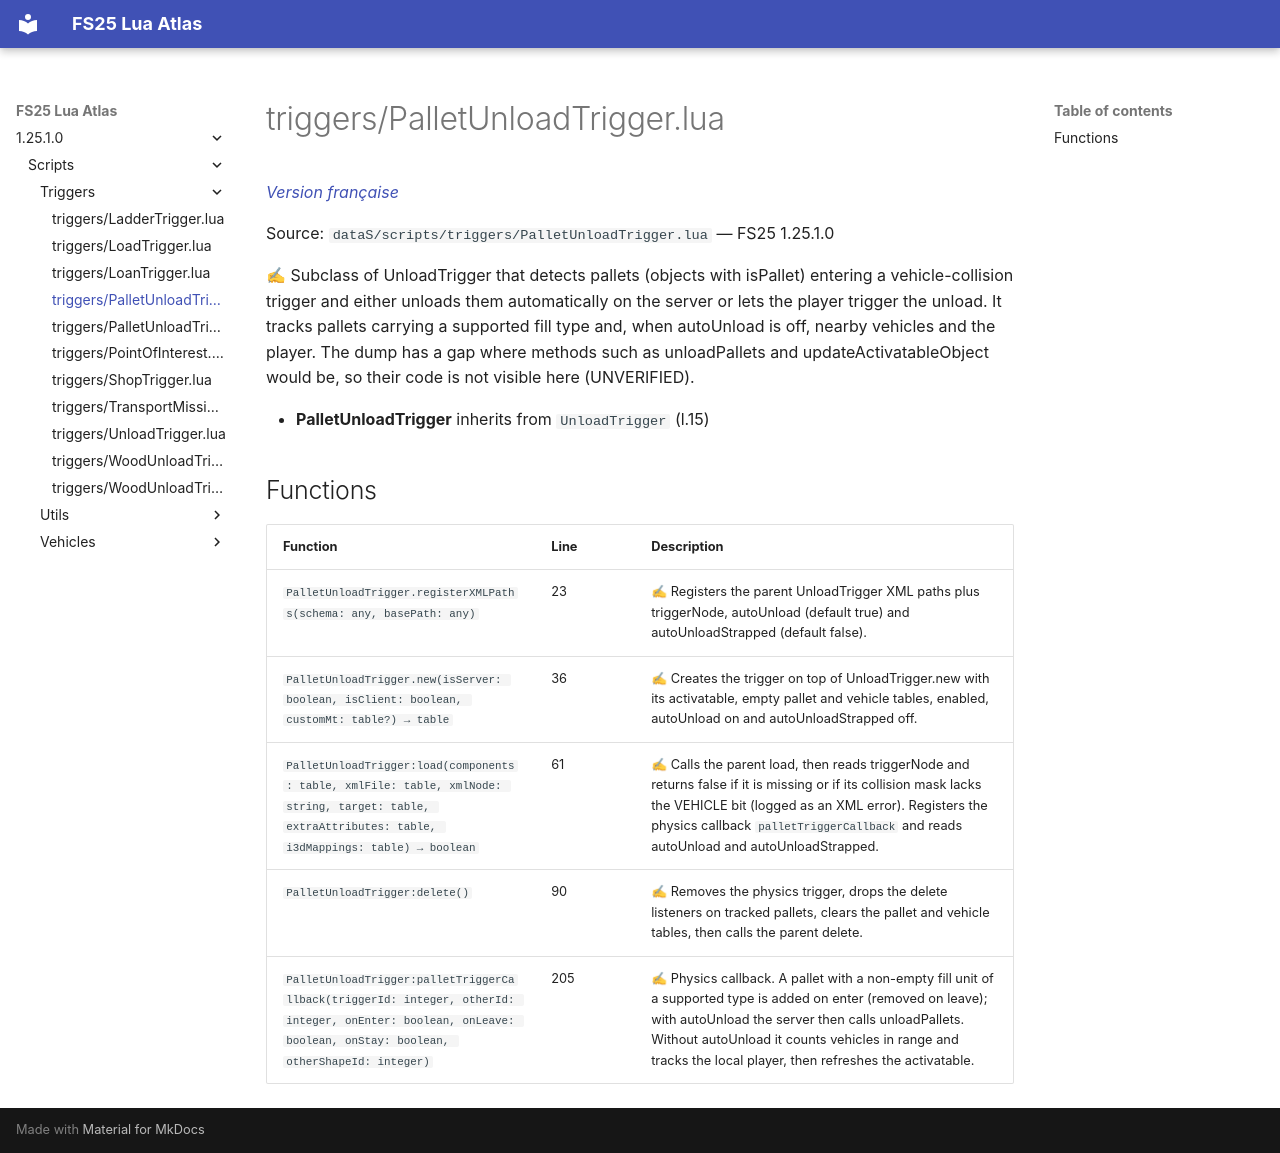

repository: Tim0219800/fs25-lua-atlas · page: 1.25.1.0/scripts/triggers/PalletUnloadTrigger.html · generator: mkdocs

# triggers/PalletUnloadTrigger.lua

*[Version française](../../fr/scripts/triggers/PalletUnloadTrigger.md)*

Source: `dataS/scripts/triggers/PalletUnloadTrigger.lua` — FS25 1.25.1.0

✍ Subclass of UnloadTrigger that detects pallets (objects with isPallet) entering a vehicle-collision trigger and either unloads them automatically on the server or lets the player trigger the unload. It tracks pallets carrying a supported fill type and, when autoUnload is off, nearby vehicles and the player. The dump has a gap where methods such as unloadPallets and updateActivatableObject would be, so their code is not visible here (UNVERIFIED).

- **PalletUnloadTrigger** inherits from `UnloadTrigger` (l.15)

## Functions

| Function | Line | Description |
|---|---|---|
| `PalletUnloadTrigger.registerXMLPaths(schema: any, basePath: any)` | 23 | ✍ Registers the parent UnloadTrigger XML paths plus triggerNode, autoUnload (default true) and autoUnloadStrapped (default false). |
| `PalletUnloadTrigger.new(isServer: boolean, isClient: boolean, customMt: table?) → table` | 36 | ✍ Creates the trigger on top of UnloadTrigger.new with its activatable, empty pallet and vehicle tables, enabled, autoUnload on and autoUnloadStrapped off. |
| `PalletUnloadTrigger:load(components: table, xmlFile: table, xmlNode: string, target: table, extraAttributes: table, i3dMappings: table) → boolean` | 61 | ✍ Calls the parent load, then reads triggerNode and returns false if it is missing or if its collision mask lacks the VEHICLE bit (logged as an XML error). Registers the physics callback `palletTriggerCallback` and reads autoUnload and autoUnloadStrapped. |
| `PalletUnloadTrigger:delete()` | 90 | ✍ Removes the physics trigger, drops the delete listeners on tracked pallets, clears the pallet and vehicle tables, then calls the parent delete. |
| `PalletUnloadTrigger:palletTriggerCallback(triggerId: integer, otherId: integer, onEnter: boolean, onLeave: boolean, onStay: boolean, otherShapeId: integer)` | 205 | ✍ Physics callback. A pallet with a non-empty fill unit of a supported type is added on enter (removed on leave); with autoUnload the server then calls unloadPallets. Without autoUnload it counts vehicles in range and tracks the local player, then refreshes the activatable. |
